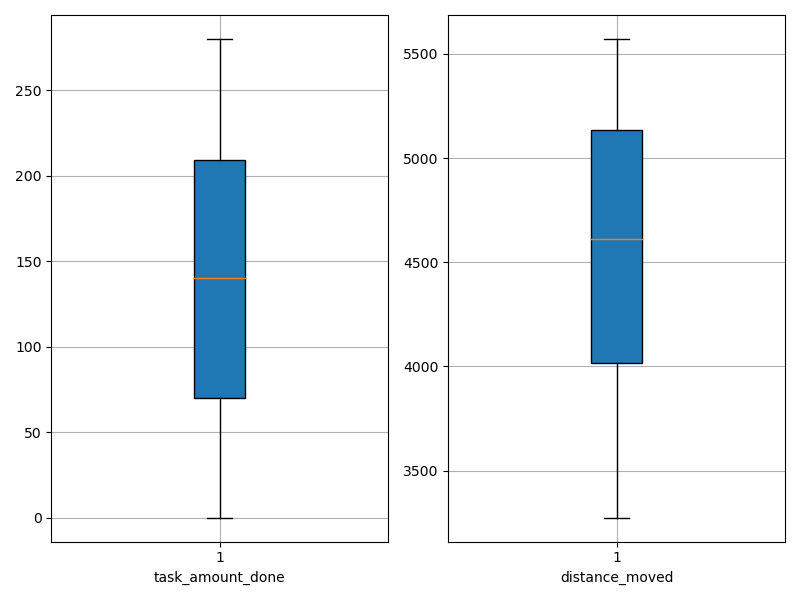

Data behind this chart, as committed beside it:
agent_id, task_amount_done, distance_moved
0, 210.0, 4488
1, 140.0, 4856
2, 142.0, 4530
3, 139.0, 4720
4, 142.0, 3854
5, 71.0, 5190
6, 69.0, 5320
7, 140.0, 4060
8, 210.0, 4616
9, 70.0, 4801
10, 70.0, 5273
11, 212.0, 3274
12, 0.0, 5420
13, 140.0, 4641
14, 141.0, 4000
15, 0.0, 5106
16, 140.0, 4819
17, 0.0, 5572
18, 211.0, 3376
19, 0.0, 5146
20, 139.0, 4570
21, 0.0, 5549
22, 210.0, 3997
23, 0.0, 5515
24, 137.0, 3706
25, 210.0, 4196
26, 280.0, 4168
27, 211.0, 4609
28, 139.0, 3752
29, 207.0, 3504
